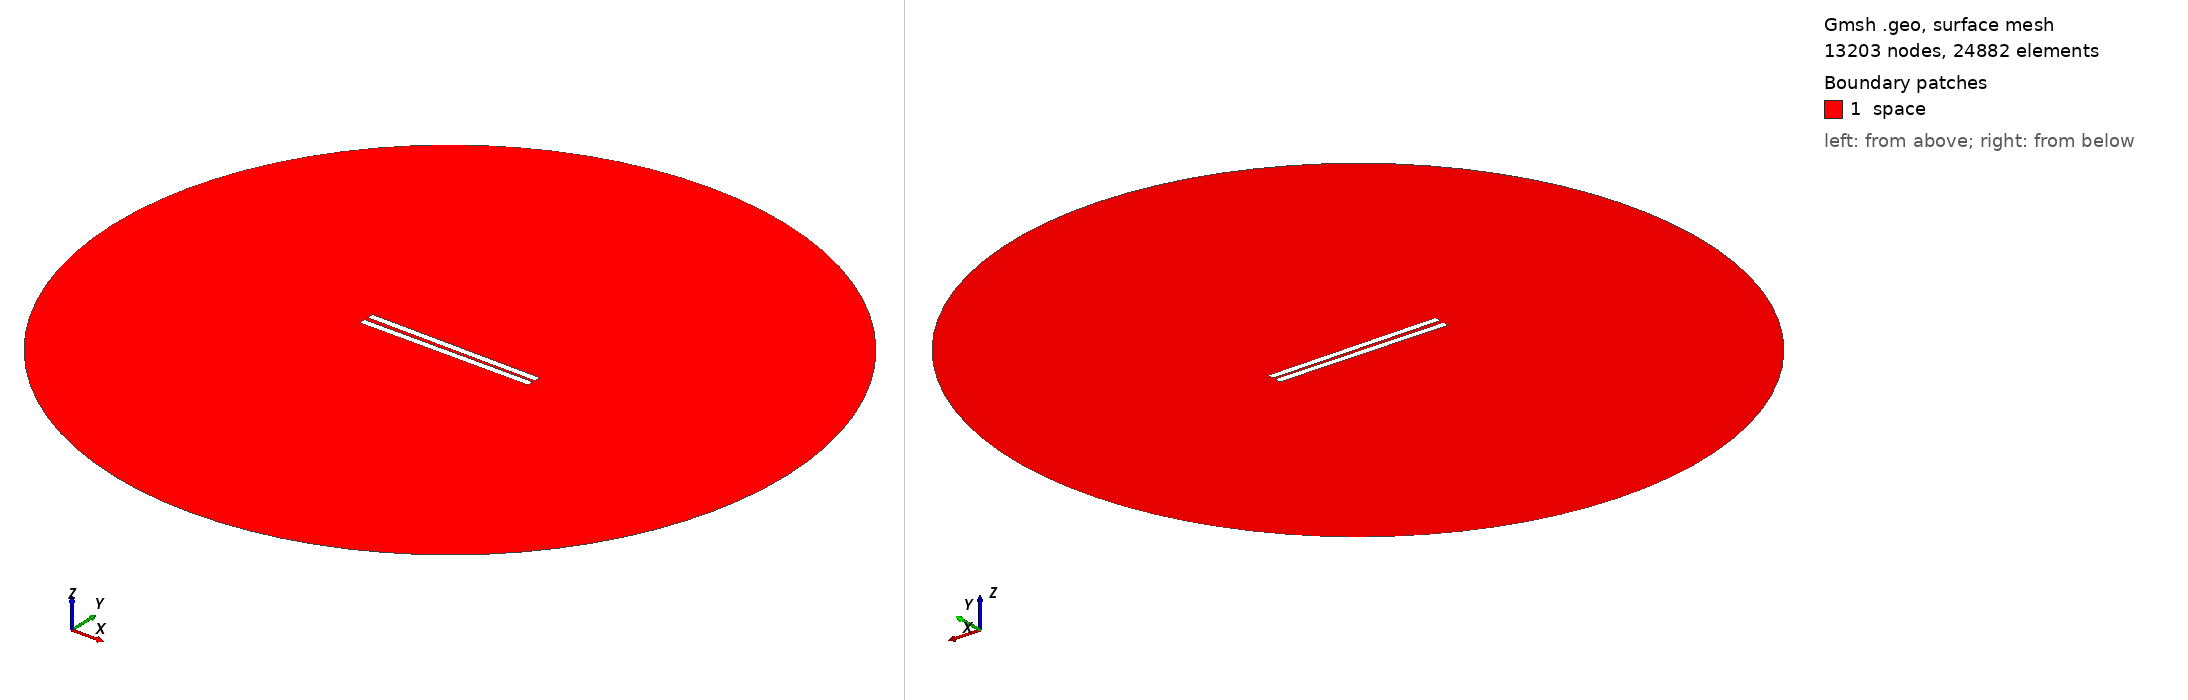

Gmsh geometry script, surface-meshed: 13203 nodes, 24882 surface elements. Boundary patches (legend numbers): 1 space. Left view from above one corner, right view from below the opposite corner. Legend entries are the model's physical surfaces. The drawing asked Gmsh for element sizes between 1% and 20% of the model's largest extent; the script's own settings can give other sizes.

=== 48.geo (drawn) ===
// Set the geometry kernel
SetFactory("OpenCASCADE");

//---------------------------------------
// Rectangles
//---------------------------------------

// Rectangle 1 (top)
Point(1) = {-49.9, 0.9722222222222222, 0, 1.0};
Point(2) = {49.9, 0.9722222222222222, 0, 1.0};
Point(3) = {49.9, 4.772222222222222, 0, 1.0};
Point(4) = {-49.9, 4.772222222222222, 0, 1.0};

Line(1) = {1, 2};
Line(2) = {2, 3};
Line(3) = {3, 4};
Line(4) = {4, 1};

Line Loop(1) = {1, 2, 3, 4};
Plane Surface(1) = {1};

Rotate { {0, 0, 1}, {0,  0.9722222222222222,  0}, -0.01 } {
  Surface{1};
}

// Rectangle 2 (bottom)
Point(5) = {-49.9, -0.9722222222222222, 0, 1.0};
Point(6) = {49.9, -0.9722222222222222, 0, 1.0};
Point(7) = {49.9, -4.772222222222222, 0, 1.0};
Point(8) = {-49.9, -4.772222222222222, 0, 1.0};

Line(5) = {5, 6};
Line(6) = {6, 7};
Line(7) = {7, 8};
Line(8) = {8, 5};

Line Loop(2) = {5, 6, 7, 8};
Plane Surface(2) = {2}; 


//---------------------------------------
// Circle
//---------------------------------------

// Define points
Point(9) = {0, 0, 0};        // Center
Point(10) = {200, 0, 0};     // Start point
Point(11) = {0, 200, 0};     // 90 degrees
Point(12) = {-200, 0, 0};    // 180 degrees
Point(13) = {0, -200, 0};    // 270 degrees

// Define circle arcs (each needs start, center, end)
Circle(9) = {10, 9, 11};
Circle(10) = {11, 9, 12};
Circle(11) = {12, 9, 13};
Circle(12) = {13, 9, 10};

// Define curve loop and surface if needed
Curve Loop(3) = {9, 10, 11, 12};
Surface(3) = {3};

// Subtract Rectangles from Circle
BooleanDifference{ Surface{3}; Delete; }{ Surface{1}; Surface{2}; Delete; }

//---------------------------------------
// Transfinite Lines and Surface
//---------------------------------------
r = 7;
Transfinite Line {1, 3} = 50*r Using Progression 1;
Transfinite Line {2, 4} = 2*r Using Progression 1;
Transfinite Line {5, 7} = 50*r Using Progression 1;
Transfinite Line {6, 8} = 2*r Using Progression 1;
Transfinite Line {9, 10, 11, 12} = 20 Using Progression 1;

//---------------------------------------
// Define Physical Groups
//---------------------------------------                

//--- Physical Curves
// Physical groups for boundaries
Physical Line("force_segment", 10) = {1};
Physical Line("upper_plate", 11) = {2, 3, 4};
Physical Line("lower_plate", 12) = {5, 6, 7, 8};
Physical Line("boundary", 20) = {9, 10, 11, 12};

//--- Physical Surfaces
Physical Surface("space", 30) = {3};

//---------------------------------------
// 6. Generate the Mesh
//---------------------------------------
Mesh 2;  // 2D mesh generation
